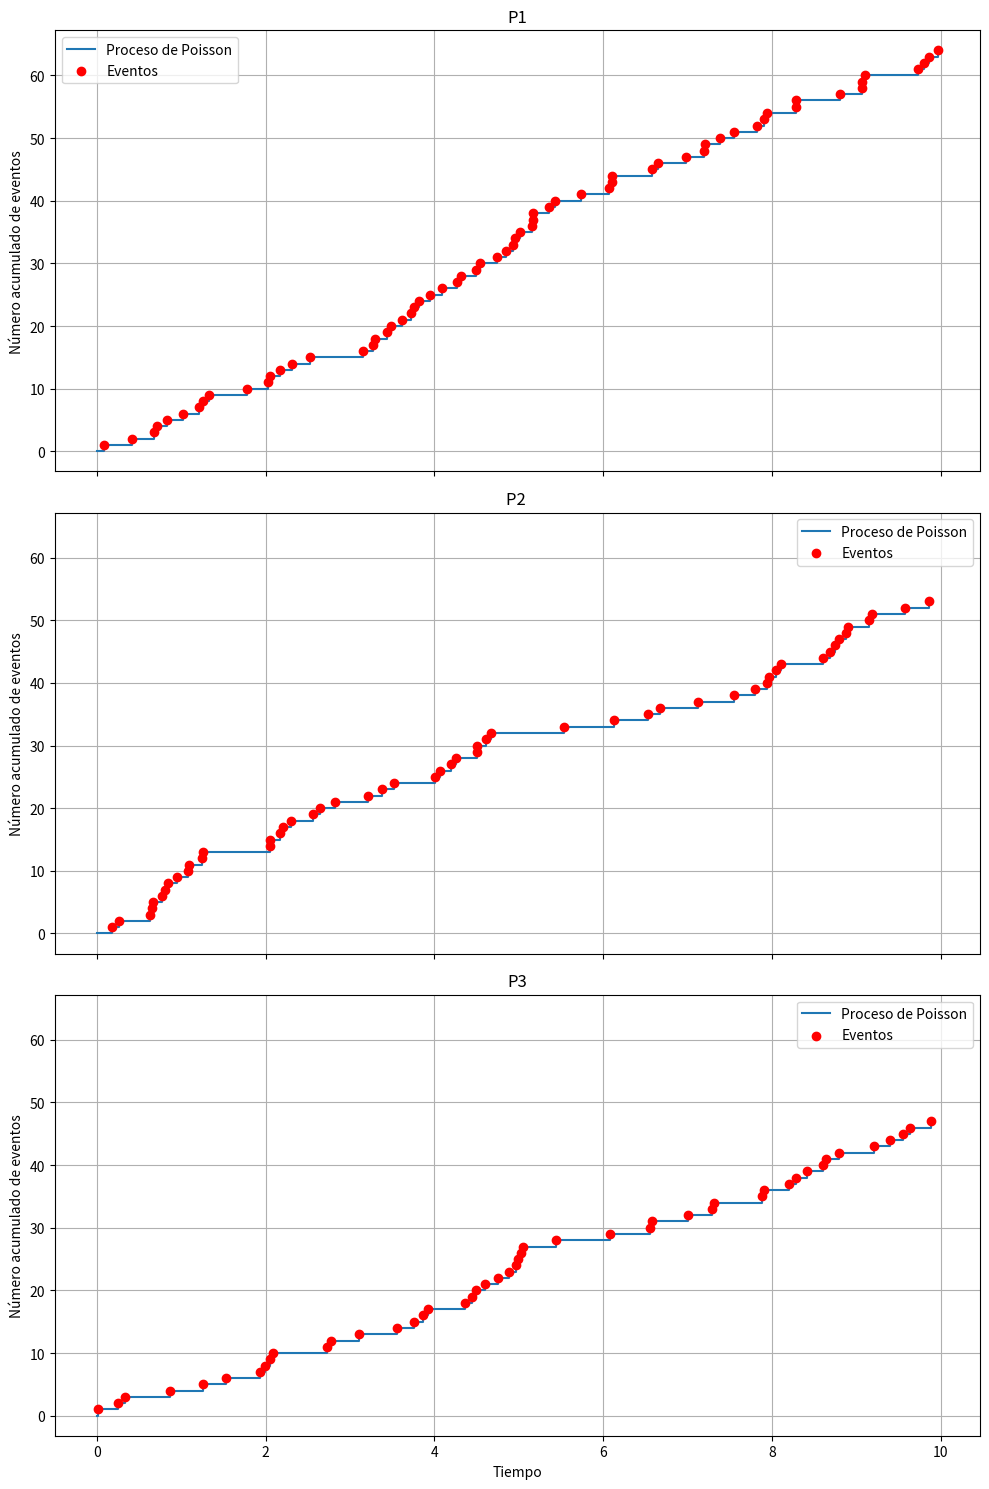

The script that saved this image:
# Librerías
import numpy as np
import matplotlib.pyplot as plt

# Parámetros 
lambda_rate = 5  # tasa de llegada (eventos por unidad de tiempo)
total_time = 10  # tiempo total para la simulación
event_times = []
current_time = 0
# Crear una figura con tres subplots
fig, axs = plt.subplots(3, 1, figsize=(10, 15), sharex=True, sharey=True)

# Primer gráfico: Proceso de Poisson simple
event_times = []
current_time = 0
while current_time < total_time:
    time_until_next_event = np.random.exponential(1 / lambda_rate)
    current_time += time_until_next_event
    if current_time < total_time:
        event_times.append(current_time)

axs[0].step([0] + event_times, range(len(event_times) + 1), where='post', label='Proceso de Poisson')
axs[0].scatter(event_times, range(1, len(event_times) + 1), color='red', zorder=5, label='Eventos')
axs[0].set_title('P1')
axs[0].set_ylabel('Número acumulado de eventos')
axs[0].grid(True)
axs[0].legend()

# Segundo gráfico: Proceso de Poisson con probabilidad variable
event_times = []
current_time = 0
while current_time < total_time:
    time_until_next_event = np.random.exponential(1 / lambda_rate)
    current_time += time_until_next_event
    if (current_time < total_time):
        event_times.append(current_time)

axs[1].step([0] + event_times, range(len(event_times) + 1), where='post', label='Proceso de Poisson')
axs[1].scatter(event_times, range(1, len(event_times) + 1), color='red', zorder=5, label='Eventos')
axs[1].set_title('P2 ')
axs[1].set_ylabel('Número acumulado de eventos')
axs[1].grid(True)
axs[1].legend()

# Tercer gráfico: Proceso de Poisson con función r(x) variable


event_times = []
current_time = 0
while current_time < total_time:
    time_until_next_event = np.random.exponential(1 / lambda_rate)
    current_time += time_until_next_event
    if (current_time < total_time):
        event_times.append(current_time)

axs[2].step([0] + event_times, range(len(event_times) + 1), where='post', label='Proceso de Poisson')
axs[2].scatter(event_times, range(1, len(event_times) + 1), color='red', zorder=5, label='Eventos')
axs[2].set_title('P3')
axs[2].set_xlabel('Tiempo')
axs[2].set_ylabel('Número acumulado de eventos')
axs[2].grid(True)
axs[2].legend()

# Ajustar el layout y mostrar el gráfico
plt.tight_layout()
plt.show()
